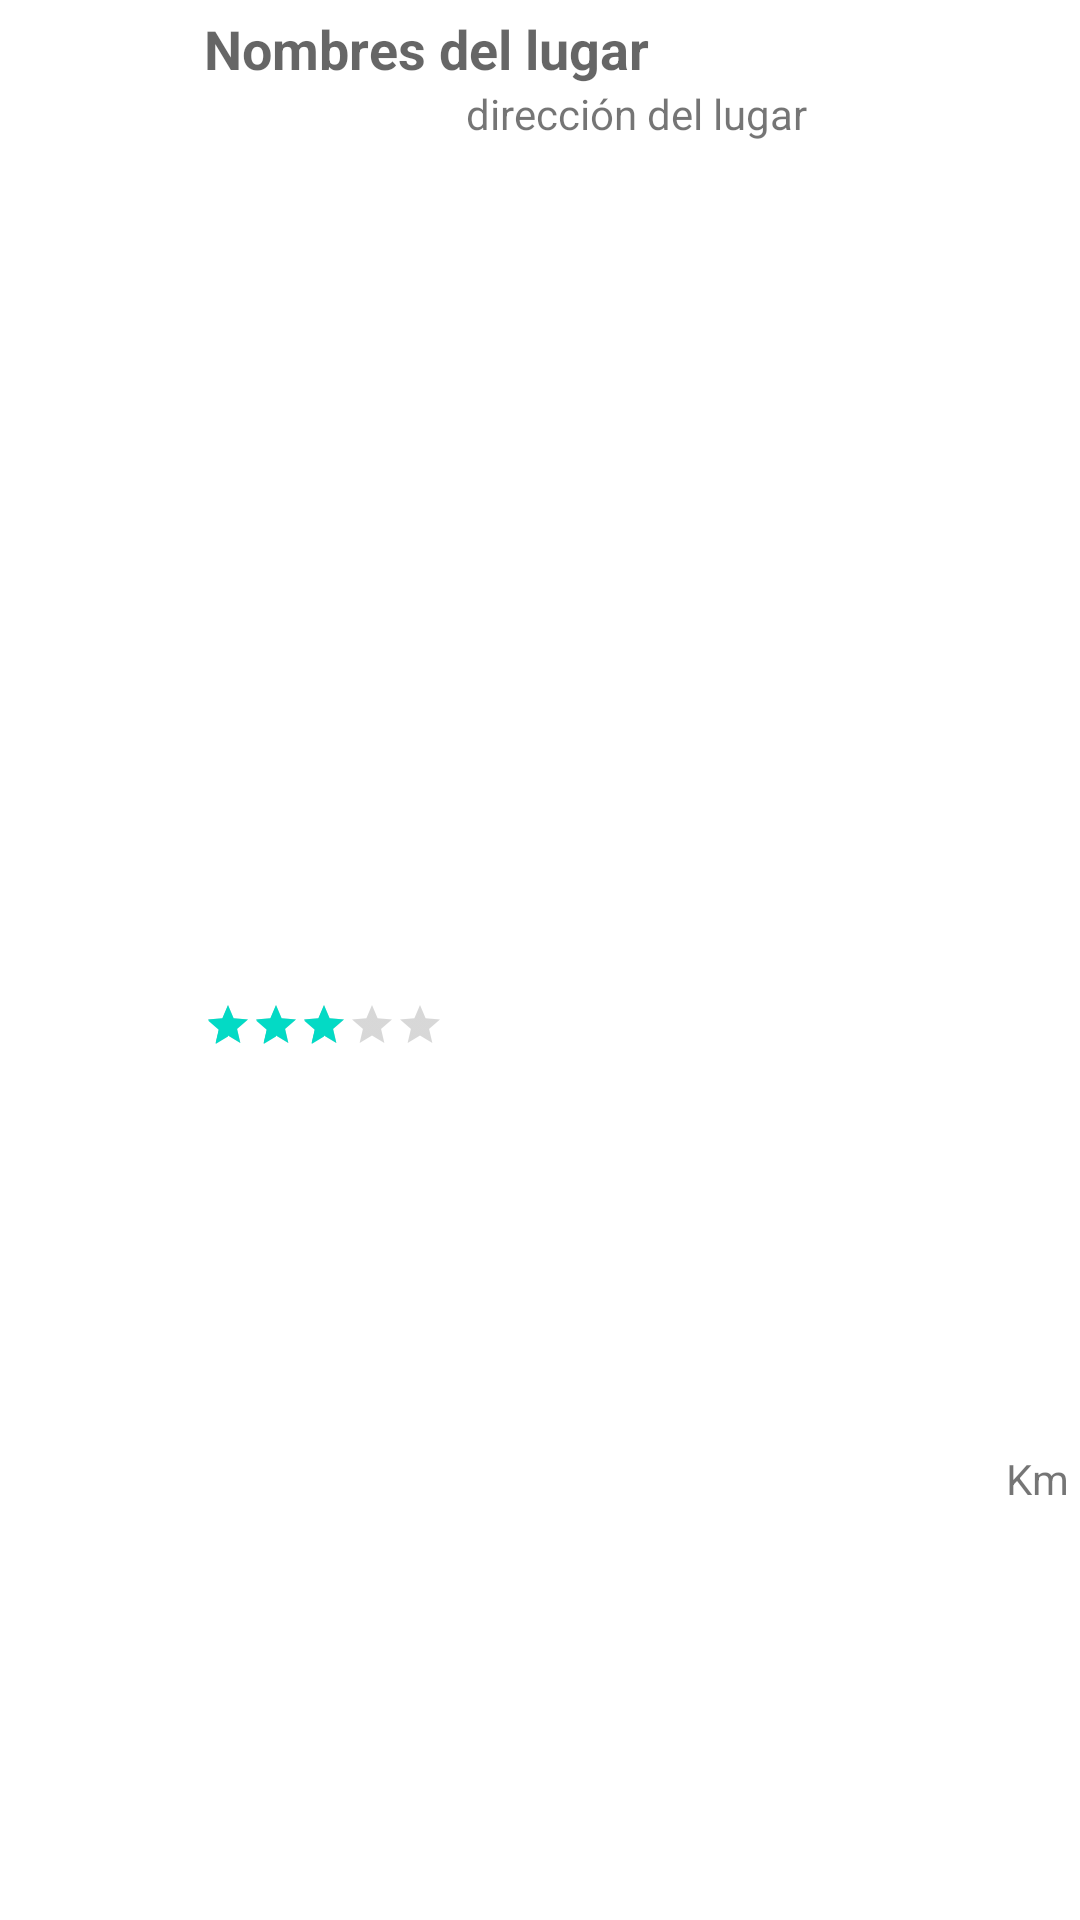

Layout XML and referenced resources for this Android screen:
<!-- AndroidManifest.xml: application theme Theme.AppMisSitios -->
<!-- res/layout/elemento_lista.xml -->
<?xml version="1.0" encoding="utf-8"?>
<androidx.constraintlayout.widget.ConstraintLayout xmlns:android="http://schemas.android.com/apk/res/android"
    xmlns:app="http://schemas.android.com/apk/res-auto"
    xmlns:tools="http://schemas.android.com/tools"
    android:layout_width="match_parent"
    android:layout_height="wrap_content"
    android:padding="4dp">

    <ImageView
        android:id="@+id/foto"
        android:layout_width="?android:attr/listPreferredItemHeight"
        android:layout_height="?android:attr/listPreferredItemHeight"
        android:contentDescription="fotografía"
        android:src="@drawable/bar"
        app:layout_constraintLeft_toLeftOf="parent"
        app:layout_constraintTop_toTopOf="parent" />

    <TextView
        android:id="@+id/nombre"
        android:layout_width="0dp"
        android:layout_height="wrap_content"
        android:maxLines="1"
        android:text="Nombres del lugar"
        android:textAppearance="?android:attr/textAppearanceMedium"
        android:textStyle="bold"
        app:layout_constraintEnd_toEndOf="parent"
        app:layout_constraintStart_toEndOf="@+id/foto"
        app:layout_constraintTop_toTopOf="parent" />

    <TextView
        android:id="@+id/direccion"
        android:layout_width="0dp"
        android:layout_height="wrap_content"
        android:gravity="center"
        android:maxLines="1"
        android:text="dirección del lugar"
        app:layout_constraintEnd_toEndOf="parent"
        app:layout_constraintStart_toEndOf="@+id/foto"
        app:layout_constraintTop_toBottomOf="@id/nombre" />

    <RatingBar
        android:id="@+id/valoracion"
        style="?android:attr/ratingBarStyleSmall"
        android:layout_width="wrap_content"
        android:layout_height="wrap_content"
        android:isIndicator="true"
        android:rating="3"
        app:layout_constraintBottom_toBottomOf="parent"
        app:layout_constraintLeft_toRightOf="@+id/foto"
        app:layout_constraintTop_toBottomOf="@id/direccion" />

    <TextView
        android:id="@+id/distancia"
        android:layout_width="wrap_content"
        android:layout_height="wrap_content"
        android:gravity="right"
        android:maxLines="1"
        android:text="Km"
        app:layout_constraintBottom_toBottomOf="parent"
        app:layout_constraintEnd_toEndOf="parent"
        app:layout_constraintTop_toBottomOf="@id/valoracion" />

</androidx.constraintlayout.widget.ConstraintLayout>
<!-- resources referenced by this layout -->
<resources>
  <style name="Theme.AppMisSitios" parent="Theme.MaterialComponents.DayNight.DarkActionBar">
          
          <item name="colorPrimary">@color/purple_500</item>
          <item name="colorPrimaryVariant">@color/purple_700</item>
          <item name="colorOnPrimary">@color/white</item>
          
          <item name="colorSecondary">@color/teal_200</item>
          <item name="colorSecondaryVariant">@color/teal_700</item>
          <item name="colorOnSecondary">@color/black</item>
          
          <item name="android:statusBarColor" tools:targetApi="l">?attr/colorPrimaryVariant</item>
          
      </style>
  <!-- not gathered from this repository: default colours our renderer supplied (Android Studio template values) -->
  <color name="purple_500">#FF6200EE</color>
  <color name="purple_700">#FF3700B3</color>
  <color name="teal_200">#FF03DAC5</color>
  <color name="teal_700">#FF018786</color>
  <color name="black">#FF000000</color>
  <color name="white">#FFFFFFFF</color>
</resources>
